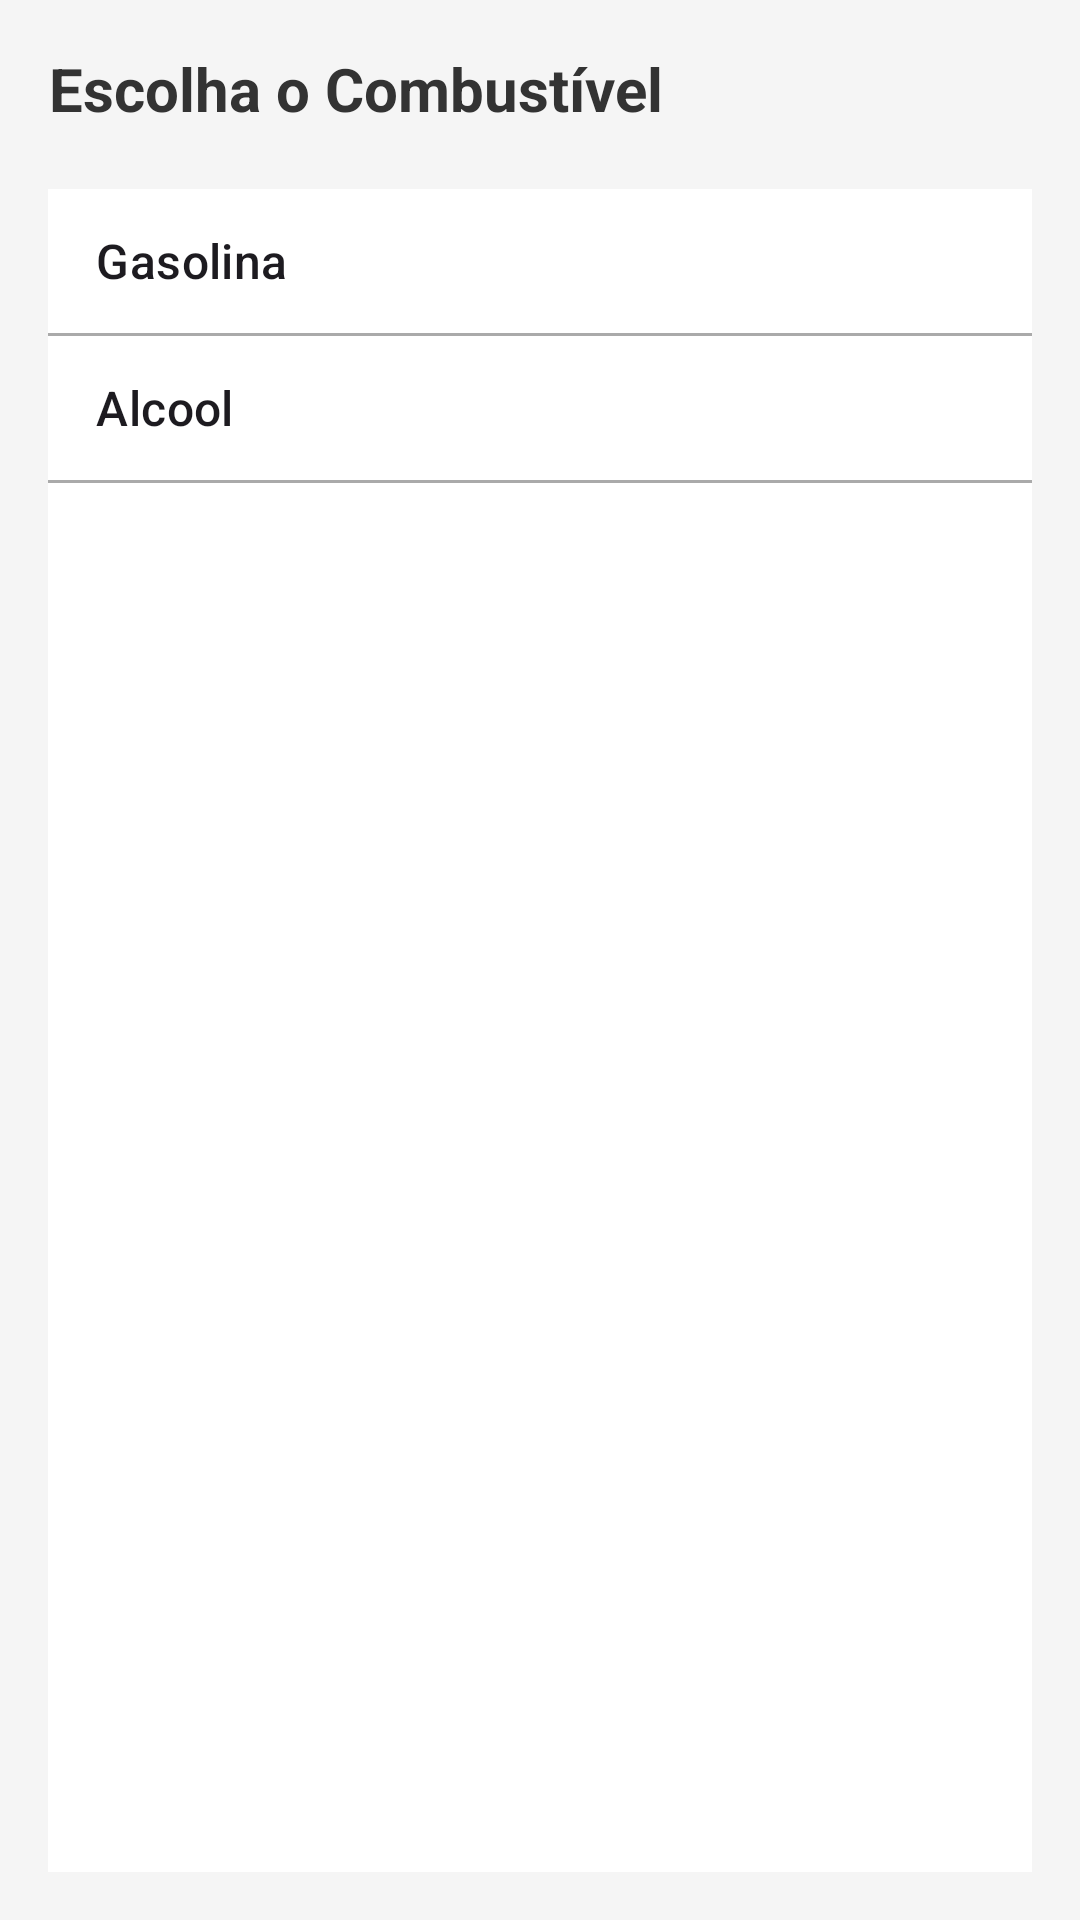

Here is an Android app screen rendered from its layout file. Give the layout XML and the strings, colors and styles it references.
<!-- AndroidManifest.xml: application theme Theme.EconoFuel -->
<!-- res/layout/activity_listar.xml -->
<?xml version="1.0" encoding="utf-8"?>
<LinearLayout xmlns:android="http://schemas.android.com/apk/res/android"
    android:layout_width="match_parent"
    android:layout_height="match_parent"
    xmlns:tools="http://schemas.android.com/tools"
    android:orientation="vertical"
    android:padding="16dp"
    android:background="@color/colorBackground">

    
    <TextView
        android:id="@+id/txtTituloLista"
        android:layout_width="wrap_content"
        android:layout_height="wrap_content"
        android:text="@string/escolha_o_combust_vel"
        android:textSize="20sp"
        android:textColor="@color/colorTextPrimary"
        android:textStyle="bold"
        android:gravity="center"
        android:layout_marginBottom="20dp"/>

    <ListView
        android:id="@+id/lvCombustiveis"
        android:layout_width="match_parent"
        android:layout_height="0dp"
        android:layout_weight="1"
        android:entries="@array/combustiveis"
        android:divider="@android:color/darker_gray"
        android:dividerHeight="1dp"
        android:background="@color/white"
        tools:context=".ListarActivity"
        />

</LinearLayout>
<!-- resources referenced by this layout -->
<resources>
  <string-array name="combustiveis">
          <item>Gasolina</item>
          <item>Alcool</item>
      </string-array>
  <color name="colorBackground">#F5F5F5</color>
  <color name="colorTextPrimary">#333333</color>
  <color name="white">#FFFFFFFF</color>
  <string name="escolha_o_combust_vel">Escolha o Combustível</string>
  <style name="Theme.EconoFuel" parent="Base.Theme.EconoFuel" />
  <style name="Base.Theme.EconoFuel" parent="Theme.Material3.DayNight.NoActionBar">
          
          
          <item name="android:statusBarColor">@color/colorPrimary</item>
      </style>
  <color name="colorPrimary">#00796B</color>
</resources>
